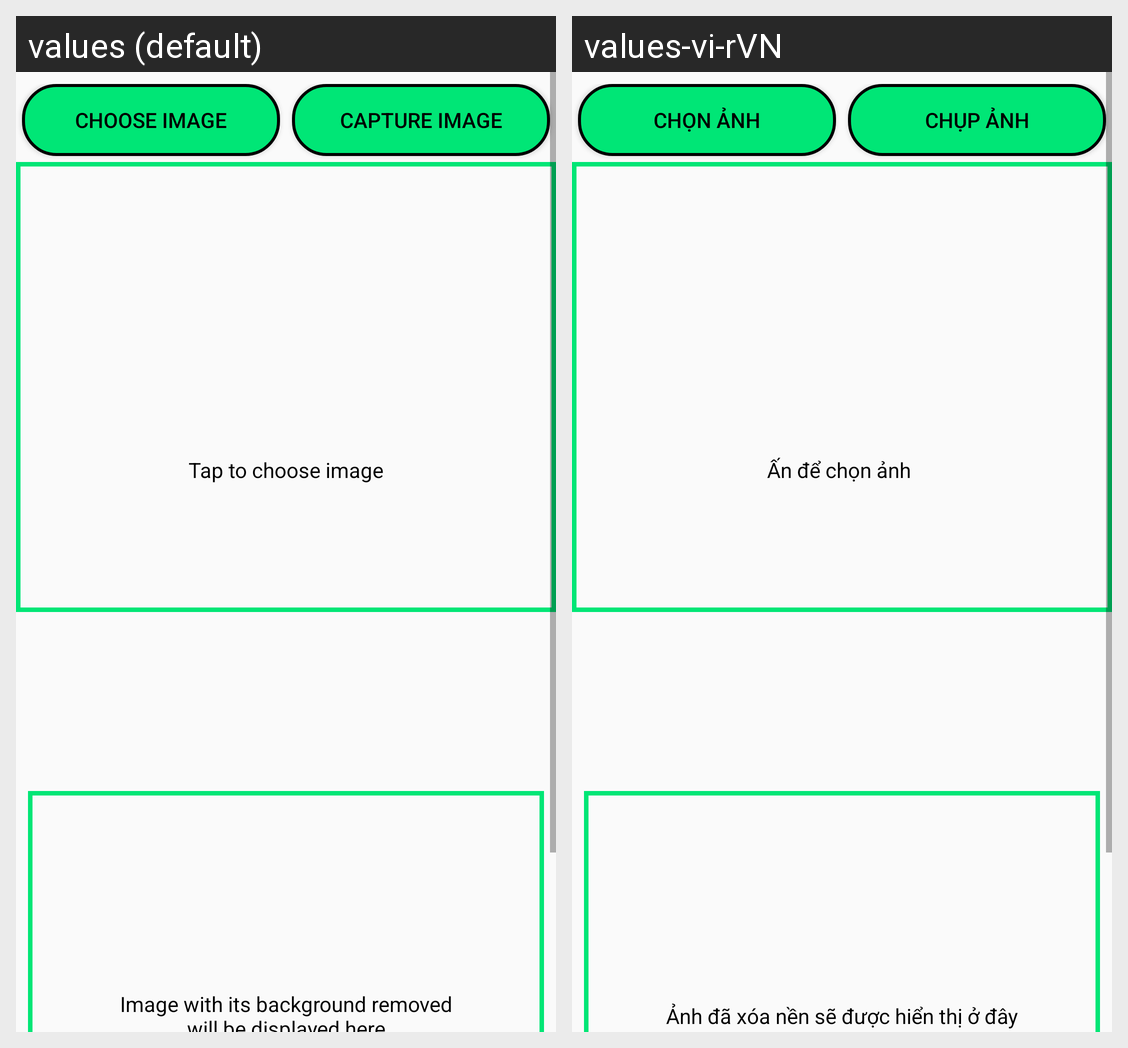

For this localized Android screen grid, give each drawn string resource with its value in every locale shown.
Android screen res/layout/fragment_home.xml rendered under 2 locales, left to right: values (default), values-vi-rVN. Device: Nexus 5 (rendered at 1080×1920; each locale shown at half size, 540×960, under a caption strip naming it); theme AppTheme.
Strings drawn on this screen, with the default value and each locale's value (text and hints the layout hard-codes, and strings that could not be matched under every locale, appear in the picture but are not listed):

action_choose_image
  values: CHOOSE IMAGE
  values-vi-rVN: CHỌN ẢNH

action_capture_image
  values: CAPTURE IMAGE
  values-vi-rVN: CHỤP ẢNH

instruction
  values: Image with its background removed
      will be displayed here
  values-vi-rVN: Ảnh đã xóa nền sẽ được hiển thị ở đây

message_tap_to_choose_image
  values: Tap to choose image
  values-vi-rVN: Ấn để chọn ảnh
